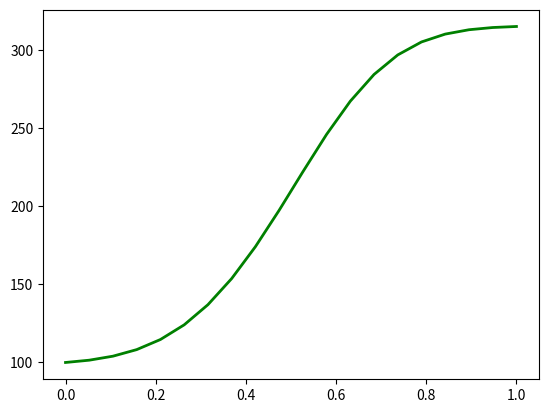

The script that saved this image: (Note: this script raises an exception after producing the figure.)
import math
import numpy as np
import matplotlib.pyplot as plt
import scipy.stats as stats

aumento_tumor = 3
ticks = 20

def logistic(x):
    a = aumento_tumor - 1
    k = 9   # Tasa de crecimiento
    x0 = 0.4  # Valor x del punto medio del sigmoide 

    return 1 + ( a / (1. + math.e ** (-k * (x - x0))) )


def gauss_aux(x):
    y_log = logistic(x)
    y_gauss = np.array([])

    y_gauss = np.append(y_gauss, [1])

    for i in range(len(y_log) - 1):
        y_gauss = np.append(y_gauss, [ y_log[i + 1] / y_log[i] ])

    return y_gauss


def gauss(x):
    a = max(gauss_aux(x)) - 1   # Max value
    b = 0.4         # Valor 'x' donde 'y' es maximo
    c = 0.19                # Desviacion estandar
    print(a)
    result = a * math.e ** (-(x-b)**2 / (2*c**2))

    return 1 + result


def logistic_aux(x):
    cells = 100
    result = np.array([])

    g = gauss(x)

    for gi in g:
        result = np.append(result, cells)
        cells *= gi

    return result


x = np.linspace(0, 1, ticks)

# print(x, logistic(x))
# plt.plot(x, logistic(x), linewidth=2, color='b')


plt.plot(x, logistic_aux(x), linewidth=2, color='g')

# print(x, gauss_aux(x))
# plt.plot(x, gauss_aux(x), linewidth=2, color='b')
# plt.plot(x, gauss(x), linewidth=2, color='r')

plt.grid(b=True, color='grey', alpha=0.3, linestyle='-.', linewidth=2)
# plt.axis('equal')
plt.show()
